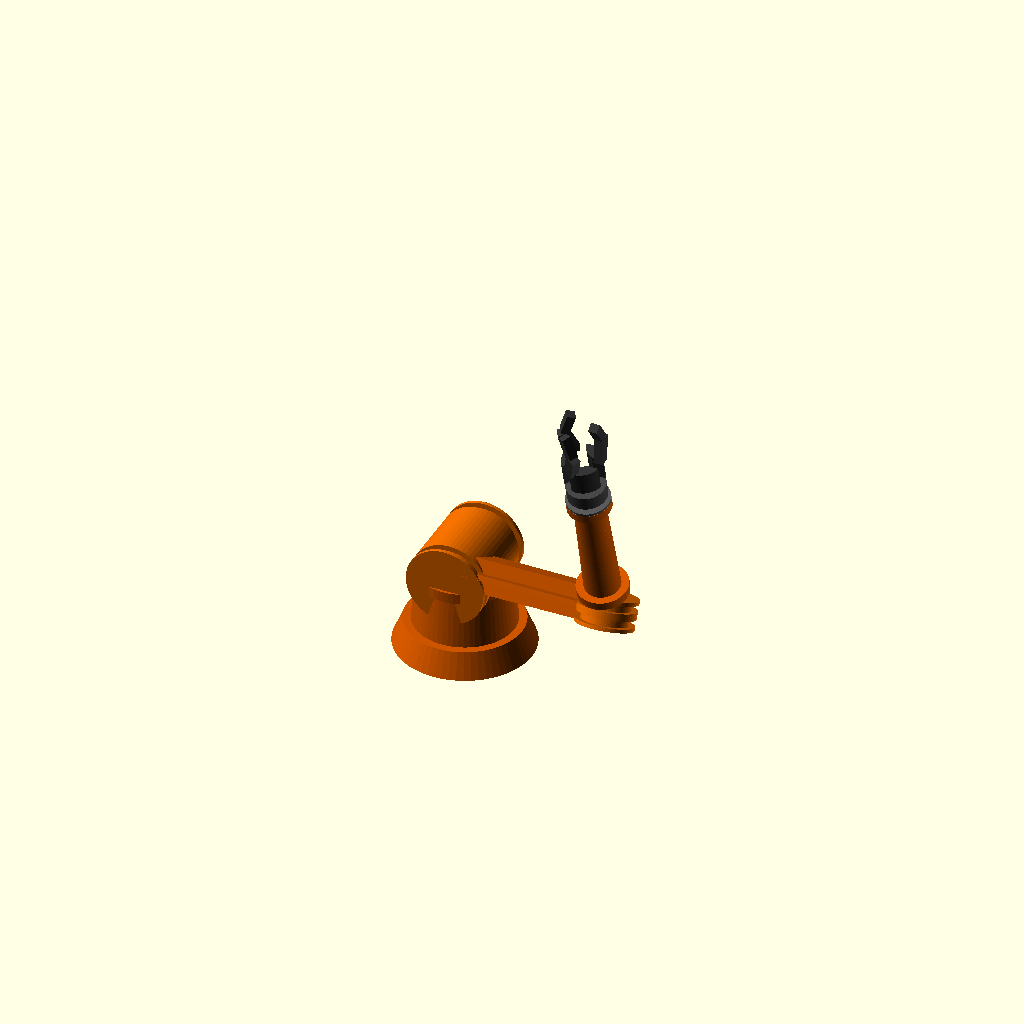
Cell 1: rendered with the file's own defaults.
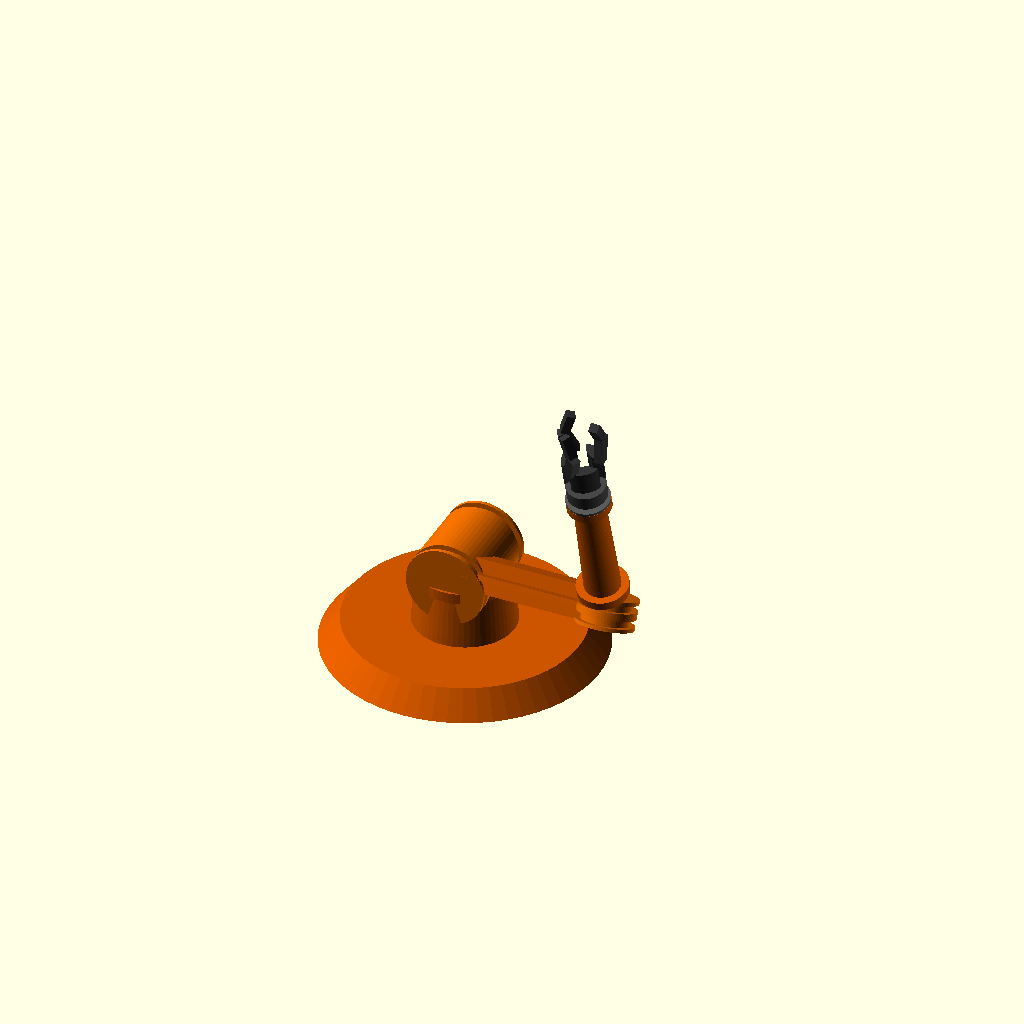
Cell 2: base_r = 76 (everything else at default).
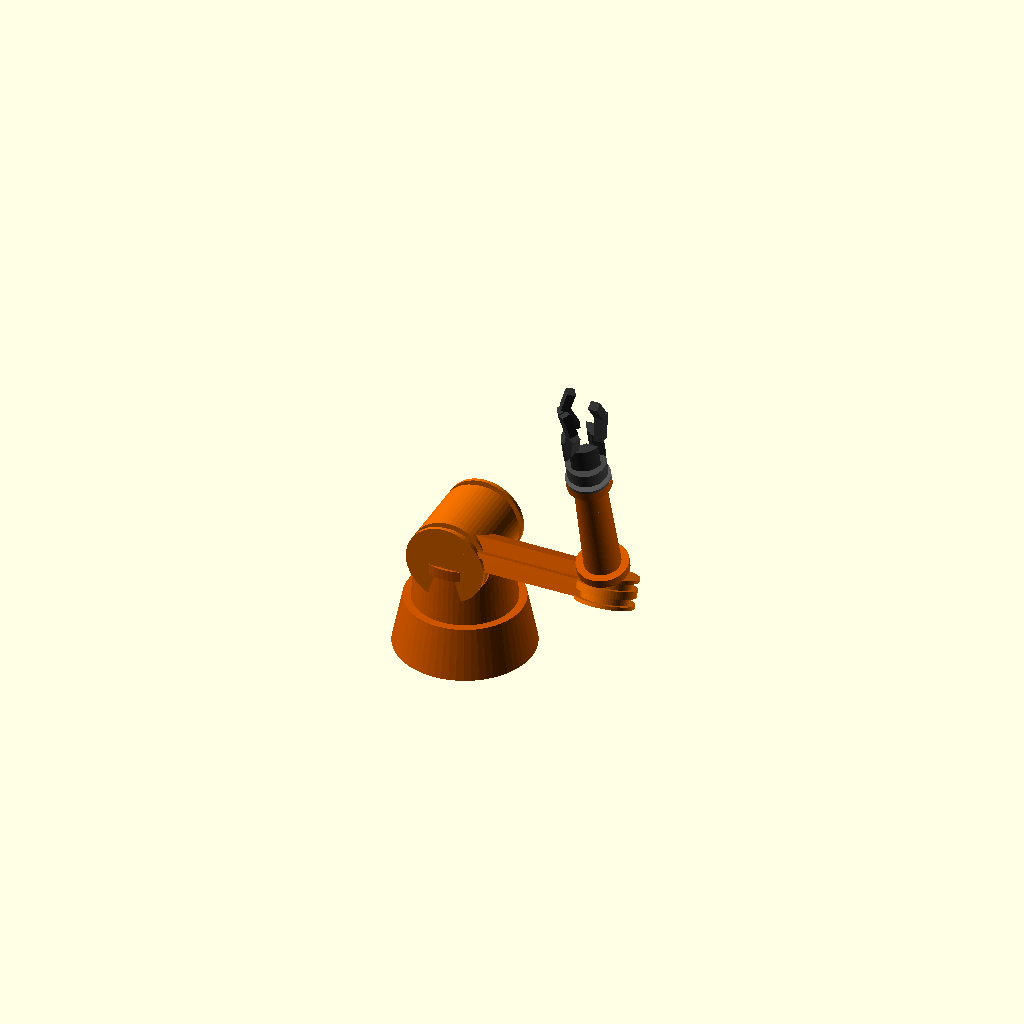
Cell 3: base_h = 28 (everything else at default).
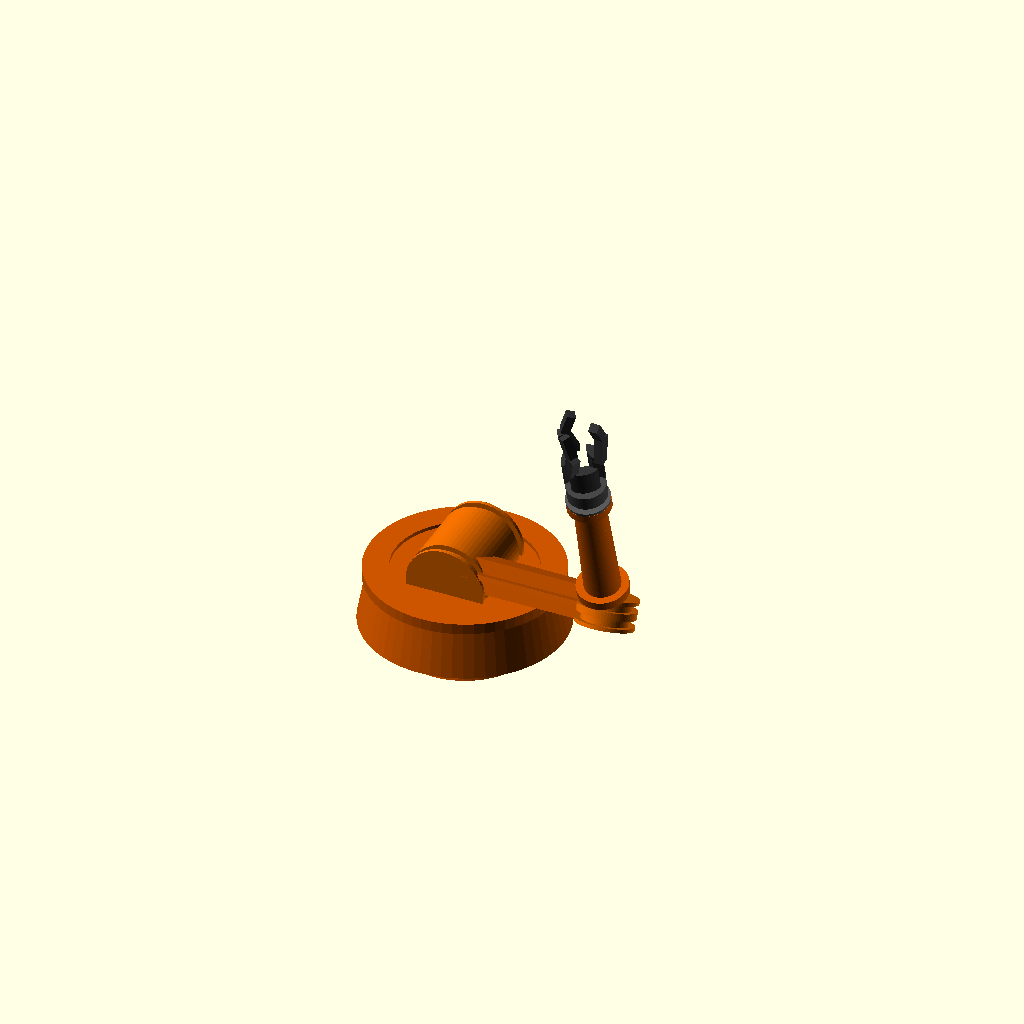
Cell 4 — pedestal_r set to 56, the other parameters unchanged.
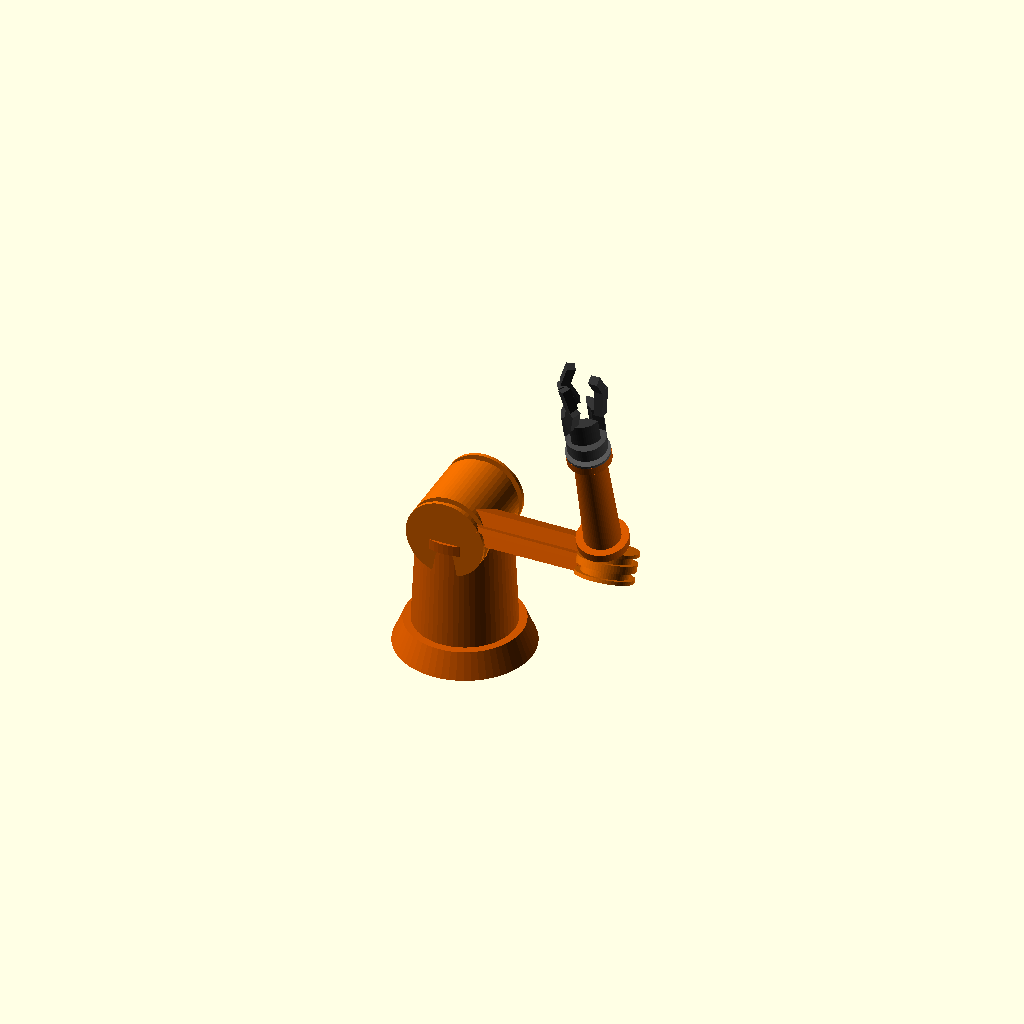
Cell 5: the same model with pedestal_h = 60.
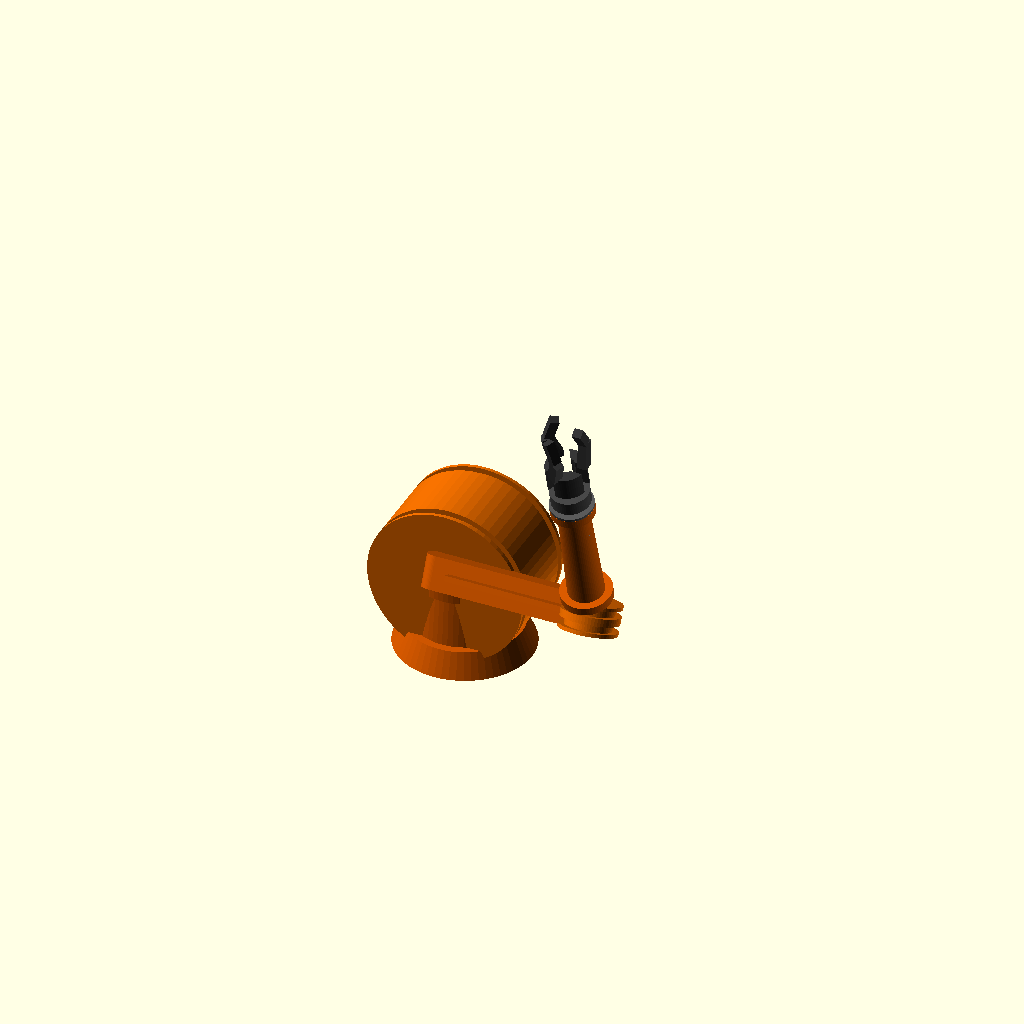
Cell 6: ombro_r = 44 (everything else at default).
One fixed orthographic camera (rotation 55°, 0°, 25°; colour scheme Cornfield) for every cell.
OpenSCAD source file model/garra_braco_robotico.scad:
/* ============================================================

    BRAÇO ROBÓTICO INDUSTRIAL — Docking & Retrieval

    Debora da Silva Amaral - RM550412 
    
    Eduardo Pielich Sanchez - RM99767
    
    Gabriel Machado Carrara Pimentel - RM99880
    
    Livia Namba Seraphim - RM97819 
    
    Vitor Hugo Gonçalves Rodrigues - RM97758
    ============================================================ */

$fn = 60;

base_r         = 38;   
base_h         = 14;   
pedestal_r     = 28;  
pedestal_h     = 30;   

ombro_r        = 22;   
ombro_larg     = 50;   

braco_comp     = 90;   
braco_larg     = 18;   
braco_esp      = 14;  

cotovelo_r     = 16;   

ante_comp      = 70;   
ante_r         = 10;   

punho_r        = 12;   

garra_base_r   = 11;   
garra_base_h   = 14; 

dedo_comp      = 28;   
dedo_larg      = 6;    
dedo_esp       = 5;    
n_dedos        = 3;    
abertura_ang   = 18;   

/* ── MÓDULOS ────────────────────────────────────────────────*/

module base_giratoria() {
    cylinder(h=base_h, r1=base_r, r2=base_r*0.85);
    for (a=[0,90,180,270])
        rotate([0,0,a])
            translate([base_r*0.7, 0, base_h*0.5])
                cylinder(h=base_h*0.6, r=3, center=true);
    translate([0,0,base_h])
        cylinder(h=pedestal_h, r1=pedestal_r, r2=pedestal_r*0.9);
    translate([0,0,base_h+pedestal_h-4])
        difference(){
            cylinder(h=6, r=pedestal_r*0.95);
            cylinder(h=8, r=pedestal_r*0.7);
        }
}

module joint(r, larg, cor="Silver") {
    color(cor)
    rotate([90,0,0])
        translate([0,0,-larg/2])
            difference(){
                cylinder(h=larg, r=r);
                for(s=[-1,1])
                    translate([0,0, larg/2 + s*(larg/2-4)])
                        difference(){
                            cylinder(h=4, r=r+0.1, center=true);
                            cylinder(h=6, r=r-3, center=true);
                        }
            }
}

module link_braco(comp, larg, esp) {
    hull(){
        translate([0, -larg/2, -esp/2])
            rotate([-90,0,0]) cylinder(h=larg, r=esp/2);
        translate([comp, -larg/2, -esp/2])
            rotate([-90,0,0]) cylinder(h=larg, r=esp/2*0.8);
    }
    translate([comp*0.1, -1.5, -esp*0.35])
        cube([comp*0.8, 3, esp*0.7]);
}

module antebraco(comp, r) {
    cylinder(h=comp, r1=r, r2=r*0.85);
    cylinder(h=5, r=r*1.4);
    translate([0,0,comp-4])
        cylinder(h=5, r=r*1.2);
}

module garra() {
    difference(){
        cylinder(h=garra_base_h, r=garra_base_r);
        translate([0,0,-1])
            cylinder(h=garra_base_h+2, r=garra_base_r*0.45);
        for(a=[0:360/n_dedos:359])
            rotate([0,0,a])
                translate([0,-dedo_larg/2,-1])
                    cube([garra_base_r+2, dedo_larg, garra_base_h+2]);
    }

    for(a=[0:360/n_dedos:359]) {
        rotate([0,0,a])
        translate([garra_base_r*0.6, 0, garra_base_h]) {
            rotate([-abertura_ang,0,0])
                union(){
                    cube([dedo_esp, dedo_larg, dedo_comp*0.55], center=false);
                    translate([0,0,dedo_comp*0.5])
                    rotate([abertura_ang*2.2,0,0])
                        cube([dedo_esp, dedo_larg*0.8, dedo_comp*0.45]);
                }
        }
    }
}

module punho(r) {
    difference(){
        sphere(r=r);
        translate([0,0,-r*1.1]) cube([r*3,r*3,r*1.1], center=true);
        translate([0,0, r*0.6]) cube([r*3,r*3,r*1.1], center=true);
    }
}

/* ── MONTAGEM COMPLETA ──────────────────────────────────────*/

color("#CC5500")
    base_giratoria();

translate([0, 0, base_h + pedestal_h + 4]) {
    color("#DD6600")
        joint(ombro_r, ombro_larg);
    
    translate([0, 0, 0])
    rotate([65, 0, 0])
    translate([0, 0, ombro_r]) {
        color("#CC5500")
            link_braco(braco_comp, braco_larg, braco_esp);

        translate([braco_comp, 0, 0]) {
            color("#DD6600")
                joint(cotovelo_r, braco_larg*0.9);

            rotate([-50, 0, 0])
            translate([0, 0, cotovelo_r]) {
                color("#CC5500")
                    antebraco(ante_comp, ante_r);

                translate([0, 0, ante_comp + 2]) {
                    color("#555555")
                        punho(punho_r);
                    translate([0,0, punho_r*0.6])
                    color("#444444")
                    difference(){
                        cylinder(h=8, r=punho_r*0.9, center=true);
                        cylinder(h=10, r=punho_r*0.5, center=true);
                    }

                    translate([0, 0, punho_r + 4])
                    color("#333333")
                        garra();
                }
            }
        }
    }
}
Parameter table extracted from the source (name, type, default, range or options):
base_r: number, default 38
base_h: number, default 14
pedestal_r: number, default 28
pedestal_h: number, default 30
ombro_r: number, default 22
ombro_larg: number, default 50
braco_comp: number, default 90
braco_larg: number, default 18
braco_esp: number, default 14
cotovelo_r: number, default 16
ante_comp: number, default 70
ante_r: number, default 10
punho_r: number, default 12
garra_base_r: number, default 11
garra_base_h: number, default 14
dedo_comp: number, default 28
dedo_larg: number, default 6
dedo_esp: number, default 5
n_dedos: number, default 3
abertura_ang: number, default 18
